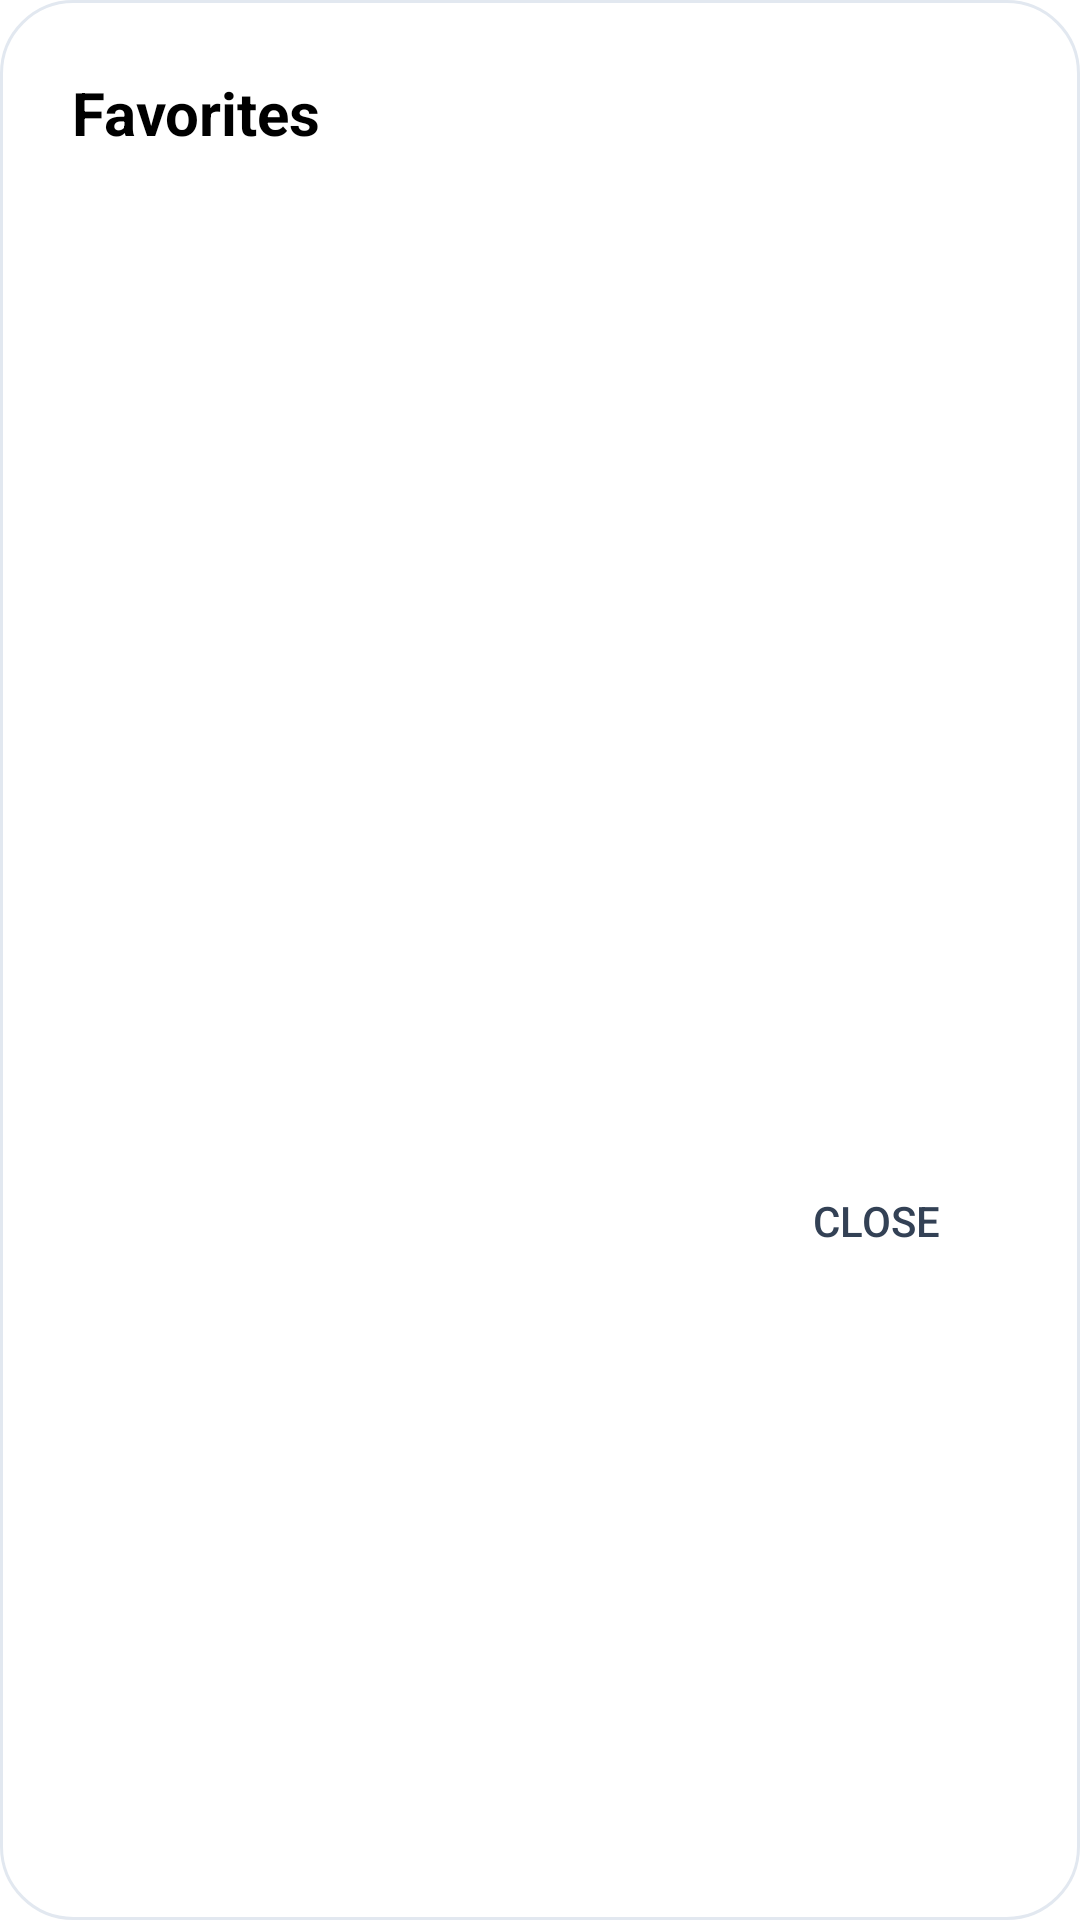

The Android layout XML behind this screen, and the referenced resources:
<!-- AndroidManifest.xml: application theme Theme.MockGps -->
<!-- res/layout/dialog_favorites.xml -->
<?xml version="1.0" encoding="utf-8"?>
<LinearLayout xmlns:android="http://schemas.android.com/apk/res/android"
    android:layout_width="match_parent"
    android:layout_height="match_parent"
    android:orientation="vertical"
    android:padding="24dp"
    android:background="@drawable/overlay_panel_bg">

    <TextView
        android:layout_width="wrap_content"
        android:layout_height="wrap_content"
        android:text="Favorites"
        android:textSize="20sp"
        android:textStyle="bold"
        android:textColor="@color/black"
        android:layout_marginBottom="16dp" />

    <androidx.recyclerview.widget.RecyclerView
        android:id="@+id/recyclerDialogFavorites"
        android:layout_width="match_parent"
        android:layout_height="300dp"
        android:scrollbars="vertical" />

    <LinearLayout
        android:layout_width="match_parent"
        android:layout_height="wrap_content"
        android:orientation="horizontal"
        android:gravity="end"
        android:layout_marginTop="16dp">

        <Button
            android:id="@+id/btnCancelFavorites"
            style="?android:attr/borderlessButtonStyle"
            android:layout_width="wrap_content"
            android:layout_height="wrap_content"
            android:text="Close"
            android:textColor="@color/slate_700" />
    </LinearLayout>
</LinearLayout>
<!-- resources referenced by this layout -->
<resources>
  <color name="black">#000000</color>
  <color name="slate_700">#334155</color>
  <!-- drawable overlay_panel_bg (drawable) -->
  <?xml version="1.0" encoding="utf-8"?>
  <shape xmlns:android="http://schemas.android.com/apk/res/android">
      <solid android:color="@color/white" />
      <corners android:radius="24dp" />
      <stroke android:width="1dp" android:color="@color/slate_200" />
  </shape>
  <style name="Theme.MockGps" parent="Theme.MaterialComponents.DayNight.NoActionBar">
          <item name="colorPrimary">@color/purple_500</item>
          <item name="colorPrimaryVariant">@color/purple_700</item>
          <item name="colorOnPrimary">@color/white</item>
          <item name="colorSecondary">@color/teal_200</item>
          <item name="colorSecondaryVariant">@color/teal_700</item>
          <item name="colorOnSecondary">@color/black</item>
          <item name="android:statusBarColor" tools:targetApi="l">@color/purple_700</item>
      </style>
  <color name="white">#FFFFFF</color>
  <color name="slate_200">#E2E8F0</color>
  <color name="purple_500">#6200EE</color>
  <color name="purple_700">#3700B3</color>
  <color name="teal_200">#03DAC5</color>
  <color name="teal_700">#018786</color>
</resources>
